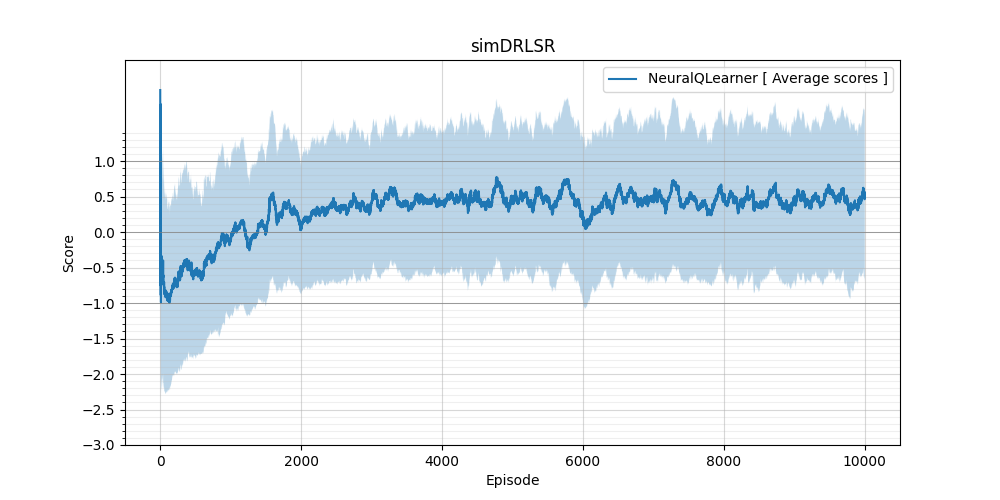

The data file committed next to this chart (first rows):
scores, average_scores, std
2.0, 2.0, 0.0
-1.0, 0.8667, 1.33
-1.6, 0.25, 1.571
-1.5, -0.75, 1.506
-1.5, -0.4, 1.582
-2.1, -0.6429, 1.581
-1.9, -0.18, 1.647
-1.5, -0.8333, 1.439
-1.4, -0.89, 1.376
1.6, 1.8, 0.2
-2.0, -0.9909, 1.35
-1.2, -0.7769, 1.479
-1.8, -0.4235, 1.612
-1.1, -0.5263, 1.557
-1.9, -0.595, 1.547
1.2, -0.46, 1.603
-1.7, -0.4944, 1.594
2.0, -0.5786, 1.595
2.0, -0.7417, 1.534
-1.4, -0.6333, 1.519
1.5, -0.3375, 1.623
-1.4, -0.6682, 1.493
-1.6, -0.7087, 1.472
-2.5, -0.688, 1.528
-1.4, -0.7259, 1.478
-1.0, -0.7, 1.5
-1.8, -0.7276, 1.452
0.3, -0.6893, 1.463
0.4, -0.69, 1.442
1.6, -0.6125, 1.513
-1.5, -0.4971, 1.534
-1.9, -0.4667, 1.565
-1.6, -0.4316, 1.585
1.7, -0.4667, 1.547
1.6, -0.6161, 1.475
2.0, -0.5344, 1.522
-1.8, -0.4667, 1.579
-1.7, -0.4975, 1.571
-1.2, -0.5146, 1.556
-2.3, -0.5571, 1.561
2.0, -0.4257, 1.568
2.0, -0.4, 1.594
-1.2, -0.5721, 1.546
-1.5, -0.5932, 1.535
-1.4, -0.6362, 1.494
-1.3, -0.6089, 1.521
-1.1, -0.6196, 1.506
-2.1, -0.6667, 1.493
-1.4, -0.6816, 1.482
-1.9, -0.706, 1.477
-1.8, -0.7275, 1.47
-1.5, -0.7189, 1.456
-2.3, -0.7481, 1.458
-1.3, -0.7679, 1.435
-1.3, -0.7582, 1.446
0.5, -0.7038, 1.465
-2.3, -0.7966, 1.424
-0.9, -0.7702, 1.422
-1.5, -0.8283, 1.411
-2, -0.8169, 1.421
... 9,940 more rows
